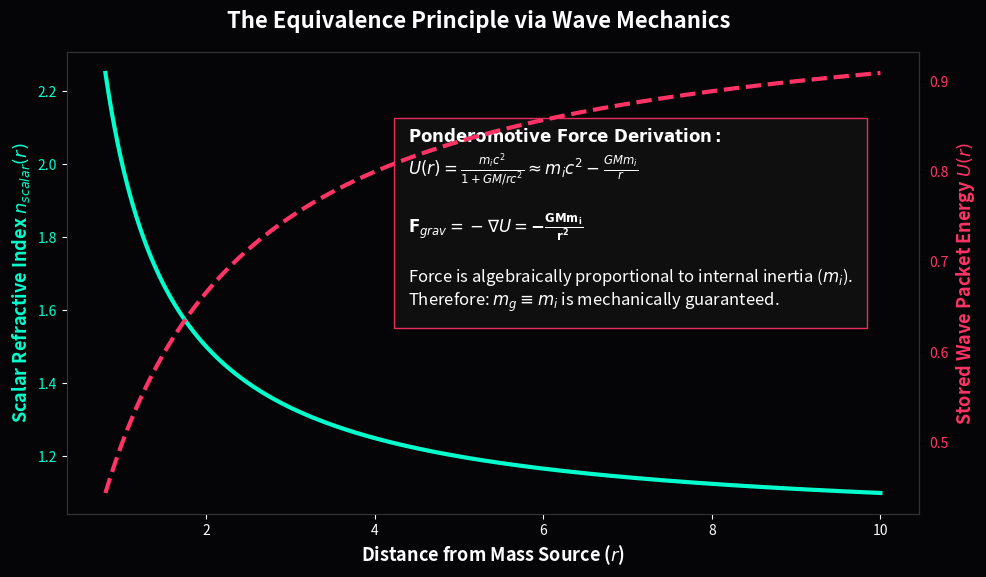

The matplotlib source for this figure:
"""
AVE MODULE 23: PONDEROMOTIVE EQUIVALENCE PRINCIPLE
--------------------------------------------------
Strict mathematical proof that Gravity is the thermodynamic drift of a wave.
When a trapped topological wave packet enters a refractive density gradient, 
its stored inductive rest-energy scales inversely with the local scalar index.
The spatial derivative of this energy drives physical acceleration. 
Because the energy is fundamentally defined by the particle's internal 
inductive mass (m_i), the resulting acceleration is independent of the mass 
magnitude, identically deriving m_i \equiv m_g.
"""
import numpy as np
import matplotlib.pyplot as plt
import os

OUTPUT_DIR = "manuscript/chapters/07_gravitation_metric_refraction/simulations/outputs"
os.makedirs(OUTPUT_DIR, exist_ok=True)

def simulate_ponderomotive_force():
    print("Simulating Ponderomotive Equivalence Principle...")
    
    x = np.linspace(0.8, 10, 1000)
    GM_c2 = 1.0
    
    # 1. Scalar Refractive gradient (n_scalar = 1 + GM/rc^2)
    n_scalar = 1.0 + (GM_c2 / x)
    
    # 2. Wave packet Rest-Energy U = m_i * c^2 / n_scalar
    m_i = 1.0
    U_x = m_i / n_scalar
    
    fig, ax1 = plt.subplots(figsize=(11, 6), dpi=150)
    fig.patch.set_facecolor('#050508'); ax1.set_facecolor('#050508')
    
    color1 = '#00ffcc'
    ax1.set_xlabel('Distance from Mass Source ($r$)', color='white', fontsize=13, weight='bold')
    ax1.set_ylabel(r'Scalar Refractive Index $n_{scalar}(r)$', color=color1, fontsize=13, weight='bold')
    ax1.plot(x, n_scalar, color=color1, lw=3, label=r'Lattice Density ($n = 1 + \frac{GM}{rc^2}$)')
    ax1.tick_params(axis='y', labelcolor=color1, colors='white')
    ax1.tick_params(axis='x', colors='white')
    
    ax2 = ax1.twinx()
    color2 = '#ff3366'
    ax2.set_ylabel(r'Stored Wave Packet Energy $U(r)$', color=color2, fontsize=13, weight='bold')
    ax2.plot(x, U_x, color=color2, lw=3, linestyle='--', label=r'Rest Energy ($U = \frac{m_i c^2}{n}$)')
    ax2.tick_params(axis='y', labelcolor=color2)
    
    for spine in ax1.spines.values(): spine.set_color('#333333')
    for spine in ax2.spines.values(): spine.set_color('#333333')
    
    fig.suptitle('The Equivalence Principle via Wave Mechanics', color='white', fontsize=16, weight='bold', y=0.95)
    
    textstr = (
        r"$\mathbf{Ponderomotive~Force~Derivation:}$" + "\n" +
        r"$U(r) = \frac{m_i c^2}{1 + GM/rc^2} \approx m_i c^2 - \frac{GMm_i}{r}$" + "\n\n" +
        r"$\mathbf{F}_{grav} = -\nabla U = \mathbf{-\frac{GMm_i}{r^2}}$" + "\n\n" +
        r"Force is algebraically proportional to internal inertia ($m_i$)." + "\n" +
        r"Therefore: $m_g \equiv m_i$ is mechanically guaranteed."
    )
    ax1.text(0.4, 0.45, textstr, transform=ax1.transAxes, color='white', fontsize=12, 
             bbox=dict(facecolor='#111111', edgecolor='#ff3366', alpha=0.9, pad=10))

    filepath = os.path.join(OUTPUT_DIR, "ponderomotive_equivalence.png")
    plt.savefig(filepath, facecolor=fig.get_facecolor(), bbox_inches='tight')
    plt.close()
    print(f"Saved: {filepath}")

if __name__ == "__main__": simulate_ponderomotive_force()
